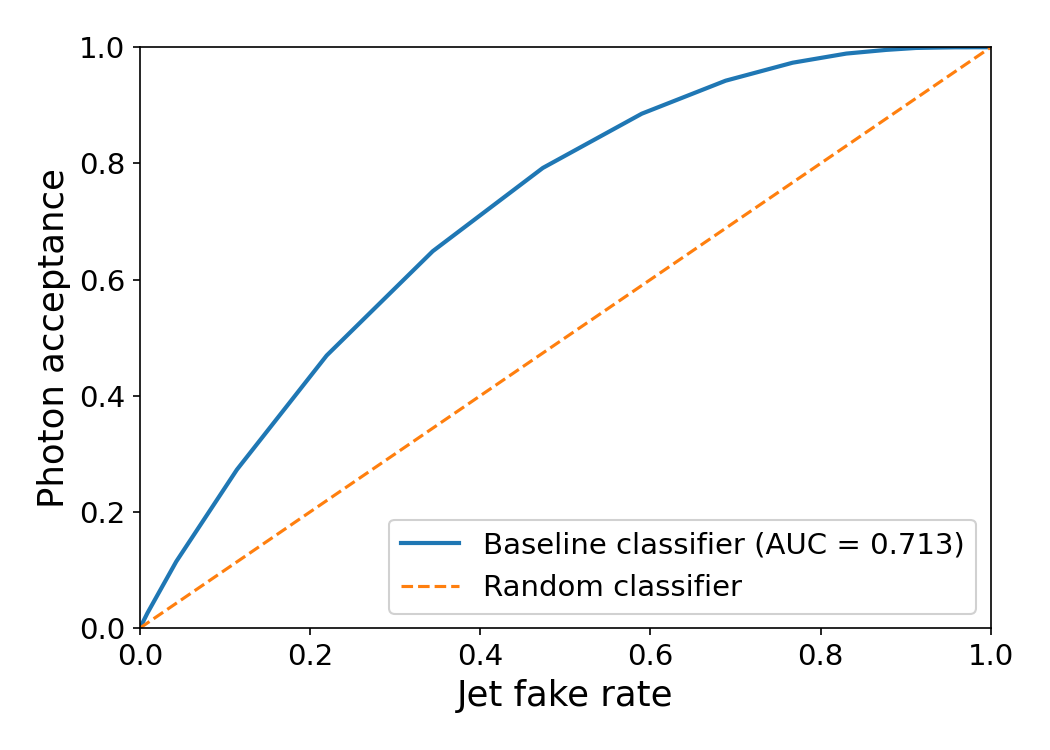

The table this chart was drawn from, first rows:
threshold, fake_rate, acceptance
-1, 0.0, 0.0
0, 0.008926, 0.02612
1, 0.0427, 0.1146
2, 0.114, 0.2728
3, 0.2195, 0.4693
4, 0.3442, 0.6489
5, 0.4735, 0.7922
6, 0.5899, 0.8857
7, 0.6884, 0.9424
8, 0.7672, 0.9734
9, 0.8303, 0.9891
10, 0.8772, 0.9955
11, 0.912, 0.9988
12, 0.9396, 0.9995
13, 0.9589, 0.9999
14, 0.9717, 0.9999
15, 0.9811, 1.0
16, 0.9874, 1.0
17, 0.9917, 1.0
18, 0.9947, 1.0
19, 0.9966, 1.0
20, 0.9978, 1.0
21, 0.9986, 1.0
22, 0.999, 1.0
23, 0.9995, 1.0
24, 0.9996, 1.0
25, 0.9998, 1.0
26, 0.9998, 1.0
27, 0.9999, 1.0
28, 0.9999, 1.0
29, 0.9999, 1.0
30, 0.9999, 1.0
31, 1, 1.0
32, 1, 1.0
33, 1, 1.0
34, 1, 1.0
35, 1, 1.0
36, 1.0, 1.0
